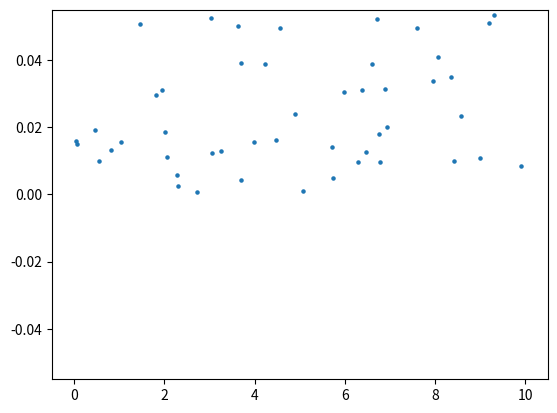

Reproduce this figure in Python.
# code for adaptive data reduction

import matplotlib.pyplot as plt
import numpy as np

def reduce_scatter_data(x, y, visible_range):
    """Reduces scatter plot data based on visible range."""
    x_min, x_max = visible_range
    mask = (x >= x_min) & (x <= x_max)
    x_visible = x[mask]
    y_visible = y[mask]

    if len(x_visible) > 1000:  # Adjust threshold
        step = len(x_visible) // 1000  # Adjust division factor
        x_reduced = x_visible[::step]
        y_reduced = y_visible[::step]
        return x_reduced, y_reduced
    else:
        return x_visible, y_visible

def update_scatter_plot(event):
    """Updates the scatter plot when the x-axis limits change."""
    x_min, x_max = ax.get_xlim()
    x_reduced, y_reduced = reduce_scatter_data(x_scatter, y_scatter, (x_min, x_max))
    scatter.set_offsets(np.c_[x_reduced, y_reduced]) # update scatter plot data
    ax.relim()
    ax.autoscale_view()
    fig.canvas.draw_idle()

# Generate sample scatter data
n_points = 10000
x_scatter = np.random.rand(n_points) * 10
y_scatter = np.random.rand(n_points)

# Create the scatter plot
fig, ax = plt.subplots()
scatter = ax.scatter(x_scatter, y_scatter, s=5)  # s controls point size

# Connect the event handler
ax.callbacks.connect('xlim_changed', update_scatter_plot)

plt.show()